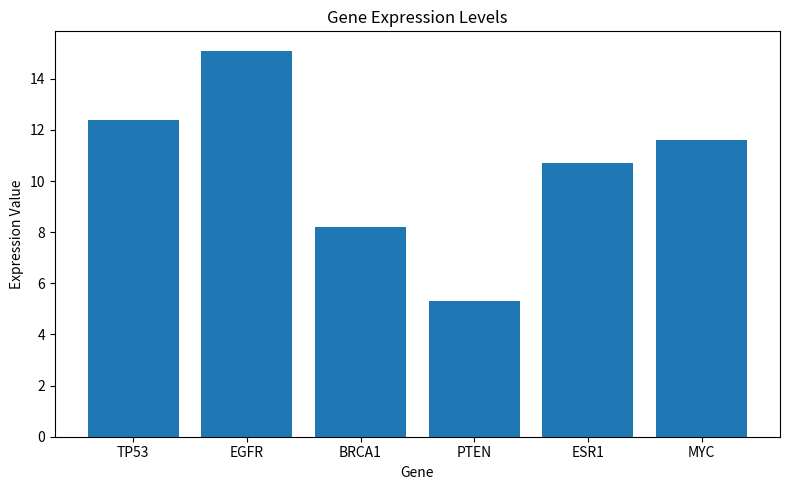

The script that saved this image:
import matplotlib.pyplot as plt
gene_of_interest = "MYC"


gene_expression = {"TP53": 12.4,"EGFR": 15.1,"BRCA1": 8.2,"PTEN": 5.3,"ESR1": 10.7}

gene_expression["MYC"] = 11.6

print("\ngene expression dictionary:")
print(gene_expression)

print(f"\nSelected gene: {gene_of_interest}")
if gene_of_interest in gene_expression:
    print(f"Expression value of {gene_of_interest}: {gene_expression[gene_of_interest]}")
else:
    print(f"Error: gene '{gene_of_interest}' is not present in the dataset.")

average_expression = sum(gene_expression.values()) / len(gene_expression)
print(f"Average gene expression level: {average_expression:.2f}")

# Bar chart for gene expression
plt.figure(figsize=(8, 5))
plt.bar(gene_expression.keys(), gene_expression.values())
plt.title("Gene Expression Levels")
plt.xlabel("Gene")
plt.ylabel("Expression Value")
plt.tight_layout()
plt.savefig("gene_expression_bar_chart.png")
plt.show()
